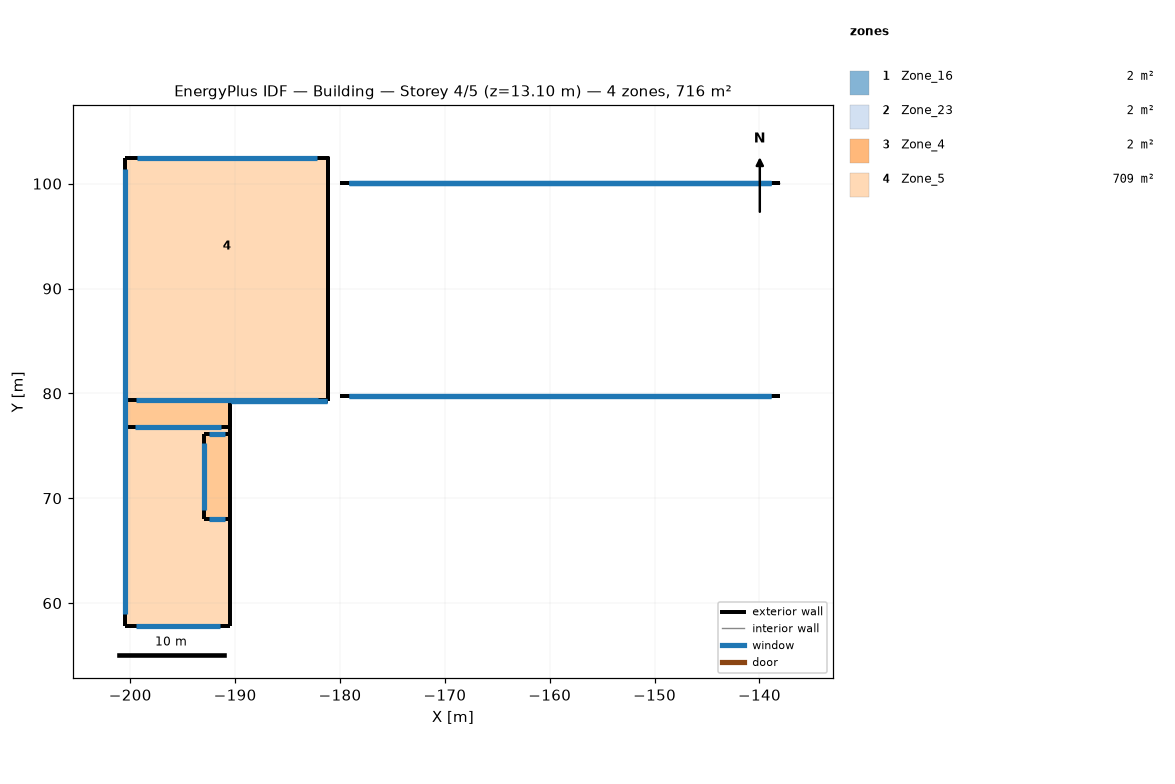
=== STOREY PLAN SPEC (per zone: floor XY polygon, exterior-wall plan segments, windows/doors) ===
zone 1: Zone_16  (2.1 m²)
  floor: (-180.01, 79.78) (-138.01, 79.78) (-138.01, 79.73) (-180.01, 79.73)
  exterior wall: (-180.01, 79.78) – (-180.01, 79.73)  [0.0 m]
    window: (-180.01, 79.77) – (-180.01, 79.75)  [0.1 m²]
  exterior wall: (-180.01, 79.73) – (-138.01, 79.73)  [42.0 m]
    window: (-179.14, 79.73) – (-138.88, 79.73)  [50.4 m²]
  exterior wall: (-138.01, 79.73) – (-138.01, 79.78)  [0.0 m]
    window: (-138.01, 79.75) – (-138.01, 79.77)  [0.1 m²]
  exterior wall: (-138.01, 79.78) – (-180.01, 79.78)  [42.0 m]
    window: (-138.88, 79.78) – (-179.14, 79.78)  [50.4 m²]
zone 2: Zone_23  (2.1 m²)
  floor: (-180.01, 100.06) (-180.01, 100.08) (-138.01, 100.08) (-138.01, 100.06)
  floor: (-180.01, 100.06) (-138.01, 100.06) (-138.01, 100.03) (-180.01, 100.03)
  exterior wall: (-180.01, 100.03) – (-138.01, 100.03)  [42.0 m]
    window: (-179.14, 100.03) – (-138.88, 100.03)  [50.4 m²]
  exterior wall: (-138.01, 100.08) – (-180.01, 100.08)  [42.0 m]
    window: (-138.88, 100.08) – (-179.14, 100.08)  [50.4 m²]
zone 3: Zone_4  (2.1 m²)
  floor: (-138.01, 100.08) (-138.01, 100.06) (-180.01, 100.06) (-180.01, 100.08)
  floor: (-138.01, 100.08) (-180.01, 100.08) (-180.01, 100.11) (-138.01, 100.11)
  exterior wall: (-138.01, 100.11) – (-180.01, 100.11)  [42.0 m]
    window: (-138.88, 100.11) – (-179.14, 100.11)  [50.4 m²]
  interior walls: 1
zone 4: Zone_5  (709.3 m²)
  floor: (-190.44, 67.99) (-193.01, 67.99) (-193.01, 76.16) (-190.44, 76.16)
  floor: (-200.46, 85.59) (-200.46, 102.46) (-181.13, 102.46) (-181.13, 85.59)
  floor: (-181.13, 79.44) (-190.46, 79.44) (-190.46, 85.59) (-181.13, 85.59)
  floor: (-200.46, 77.04) (-190.46, 77.04) (-190.46, 76.29) (-193.01, 76.29) (-193.01, 67.99) (-190.46, 67.99) (-190.46, 57.84) (-200.46, 57.84)
  floor: (-190.46, 67.99) (-193.01, 67.99) (-193.01, 76.29) (-190.46, 76.29) (-190.46, 76.36) (-190.44, 76.36) (-190.44, 57.84) (-190.46, 57.84)
  floor: (-200.46, 77.04) (-200.46, 79.44) (-181.13, 79.44) (-181.13, 79.31) (-190.46, 79.31) (-190.46, 77.04)
  floor: (-200.46, 79.44) (-200.46, 85.59) (-190.46, 85.59) (-190.46, 79.44)
  floor: (-190.46, 79.31) (-190.46, 76.81) (-200.46, 76.81) (-200.46, 79.36) (-181.13, 79.36) (-181.13, 79.31)
  exterior wall: (-181.13, 102.46) – (-200.46, 102.46)  [19.3 m]
    window: (-182.23, 102.46) – (-199.36, 102.46)  [30.9 m²]
  exterior wall: (-200.46, 102.46) – (-200.46, 79.36) – (-200.46, 76.81) – (-200.46, 77.04) – (-200.46, 57.84)  [45.1 m]
    window: (-200.46, 101.36) – (-200.46, 58.93)  [67.7 m²]
  exterior wall: (-190.44, 57.84) – (-190.44, 67.99) – (-190.44, 76.16) – (-190.44, 76.36)  [18.5 m]
  exterior wall: (-200.46, 57.84) – (-190.44, 57.84)  [10.0 m]
    window: (-199.46, 57.84) – (-191.44, 57.84)  [16.0 m²]
  exterior wall: (-193.01, 67.99) – (-193.01, 76.16)  [8.2 m]
    window: (-193.01, 68.88) – (-193.01, 75.28)  [11.8 m²]
  exterior wall: (-193.01, 76.16) – (-190.44, 76.16)  [2.6 m]
    window: (-192.47, 76.16) – (-190.99, 76.16)  [3.7 m²]
  exterior wall: (-190.44, 67.99) – (-193.01, 67.99)  [2.6 m]
    window: (-190.99, 67.99) – (-192.47, 67.99)  [3.7 m²]
  exterior wall: (-190.46, 79.31) – (-181.13, 79.31)  [9.3 m] x2 surfaces
    window: (-190.40, 79.31) – (-181.19, 79.31)  [0.7 m²] x2
  exterior wall: (-190.46, 76.36) – (-190.46, 79.31) – (-190.46, 76.81)  [5.5 m]
  exterior wall: (-200.46, 79.36) – (-181.13, 79.36)  [19.3 m]
    window: (-199.46, 79.36) – (-182.13, 79.36)  [27.8 m²]
  exterior wall: (-181.13, 79.31) – (-181.13, 102.46) – (-181.13, 79.36)  [46.2 m]
  exterior wall: (-190.46, 76.81) – (-200.46, 76.81)  [10.0 m]
    window: (-191.37, 76.81) – (-199.54, 76.81)  [14.4 m²]

=== DERIVED (storey summary) ===
Building: Building
Storey: 4 of 5  (floor level z = 13.10 m)
Storey gross floor area: 715.6 m²
Zones on this storey: 4
  - Zone_16: floor 2.1 m²; exterior wall 84.1 m (252.3 m²); 4 window(s) 100.9 m²; WWR 40.0%
  - Zone_23: floor 2.1 m²; exterior wall 84.0 m (252.0 m²); 2 window(s) 100.8 m²; WWR 40.0%
  - Zone_4: floor 2.1 m²; exterior wall 42.0 m (126.0 m²); 1 window(s) 50.4 m²; WWR 40.0%
  - Zone_5: floor 709.3 m²; exterior wall 196.6 m (641.6 m²); 10 window(s) 177.5 m²; WWR 27.7%
Zone adjacency: (none detected)